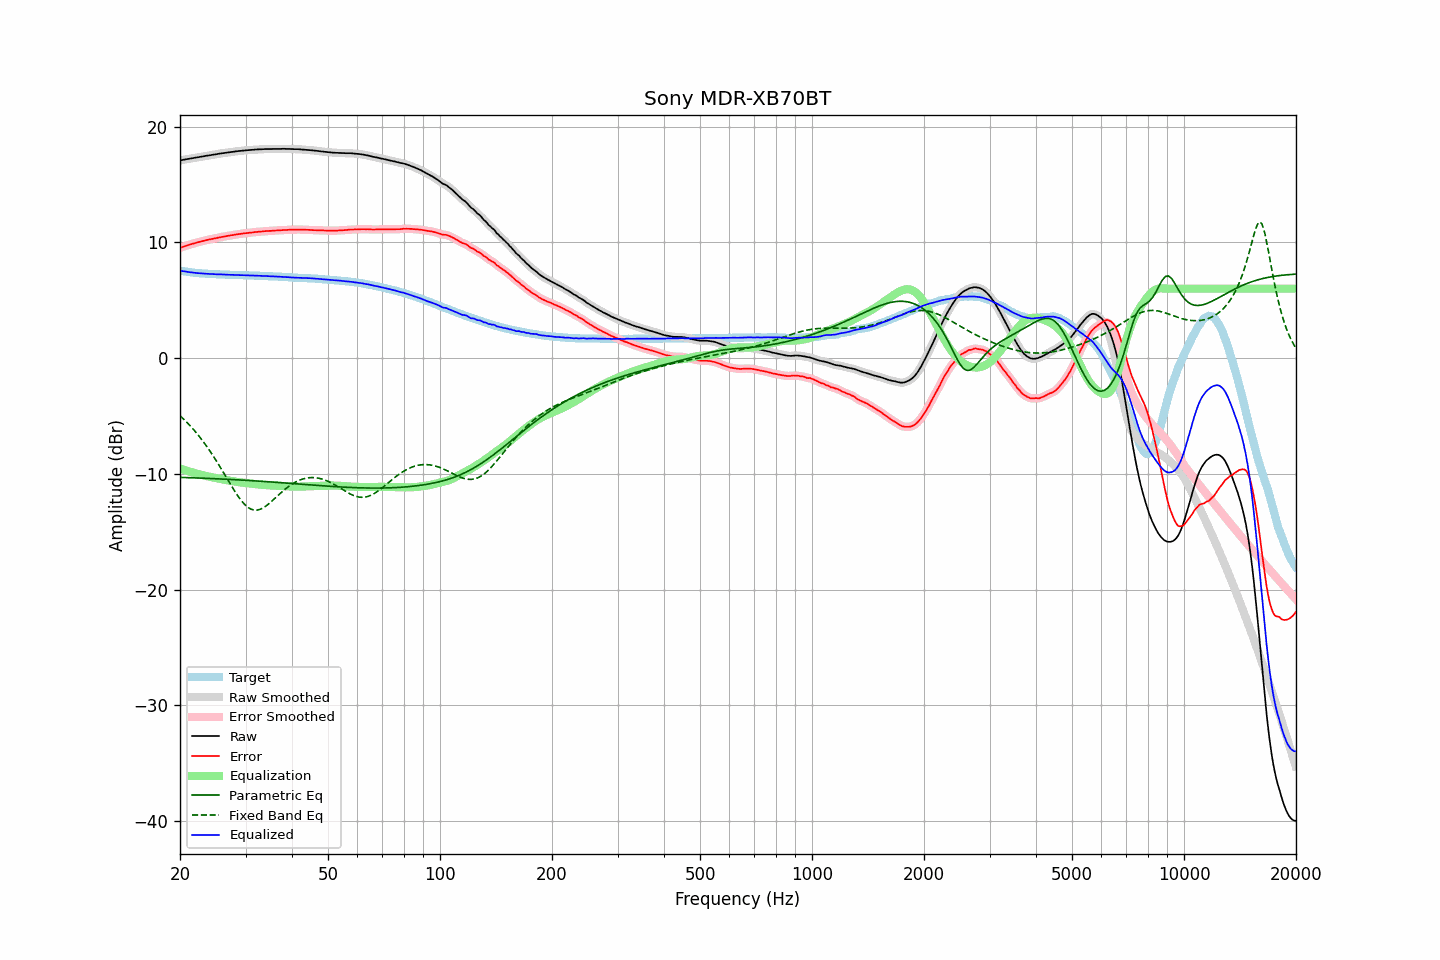

The file beside this chart, header and first rows:
frequency, raw, error, smoothed, error_smoothed, equalization, parametric_eq, fixed_band_eq, equalized_raw, equalized_smoothed, target
20.00, 17.09, 9.53, 17.09, 9.53, -9.53, -10.30, -4.97, 7.56, 7.56, 7.56
20.20, 17.11, 9.58, 17.11, 9.58, -9.58, -10.31, -5.10, 7.53, 7.53, 7.53
20.40, 17.14, 9.63, 17.13, 9.62, -9.62, -10.31, -5.23, 7.51, 7.51, 7.51
20.61, 17.16, 9.67, 17.16, 9.67, -9.67, -10.32, -5.37, 7.49, 7.49, 7.49
20.81, 17.19, 9.72, 17.19, 9.72, -9.72, -10.32, -5.51, 7.47, 7.47, 7.47
21.02, 17.21, 9.76, 17.21, 9.76, -9.76, -10.33, -5.65, 7.45, 7.45, 7.45
21.23, 17.24, 9.81, 17.23, 9.81, -9.81, -10.33, -5.80, 7.43, 7.43, 7.43
21.44, 17.26, 9.85, 17.26, 9.85, -9.85, -10.34, -5.95, 7.41, 7.41, 7.41
21.66, 17.28, 9.89, 17.28, 9.89, -9.89, -10.34, -6.11, 7.39, 7.39, 7.39
21.87, 17.31, 9.93, 17.30, 9.93, -9.93, -10.35, -6.27, 7.38, 7.37, 7.38
22.09, 17.33, 9.97, 17.33, 9.97, -9.97, -10.35, -6.43, 7.36, 7.36, 7.36
22.31, 17.35, 10.00, 17.35, 10.01, -10.01, -10.36, -6.60, 7.34, 7.35, 7.35
22.54, 17.38, 10.04, 17.37, 10.04, -10.04, -10.36, -6.77, 7.33, 7.33, 7.34
22.76, 17.40, 10.07, 17.40, 10.08, -10.08, -10.37, -6.95, 7.32, 7.32, 7.32
22.99, 17.43, 10.11, 17.43, 10.11, -10.11, -10.37, -7.13, 7.31, 7.31, 7.31
23.22, 17.45, 10.14, 17.45, 10.15, -10.15, -10.38, -7.32, 7.30, 7.30, 7.30
23.45, 17.48, 10.19, 17.48, 10.18, -10.18, -10.39, -7.51, 7.30, 7.30, 7.29
23.69, 17.50, 10.22, 17.50, 10.21, -10.21, -10.39, -7.70, 7.29, 7.29, 7.28
23.92, 17.52, 10.24, 17.52, 10.24, -10.24, -10.40, -7.90, 7.28, 7.28, 7.28
24.16, 17.54, 10.27, 17.54, 10.27, -10.27, -10.40, -8.11, 7.27, 7.27, 7.27
24.40, 17.57, 10.30, 17.56, 10.30, -10.30, -10.41, -8.31, 7.27, 7.26, 7.27
24.65, 17.59, 10.33, 17.59, 10.33, -10.33, -10.42, -8.53, 7.26, 7.26, 7.26
24.89, 17.61, 10.35, 17.61, 10.36, -10.36, -10.42, -8.74, 7.25, 7.25, 7.26
25.14, 17.63, 10.38, 17.63, 10.39, -10.39, -10.43, -8.97, 7.24, 7.25, 7.25
25.39, 17.66, 10.42, 17.65, 10.42, -10.41, -10.43, -9.19, 7.24, 7.24, 7.24
25.65, 17.68, 10.44, 17.68, 10.45, -10.44, -10.44, -9.42, 7.24, 7.24, 7.23
25.91, 17.70, 10.47, 17.70, 10.47, -10.47, -10.45, -9.65, 7.23, 7.23, 7.22
26.16, 17.72, 10.50, 17.72, 10.50, -10.50, -10.46, -9.88, 7.22, 7.22, 7.22
26.43, 17.74, 10.52, 17.74, 10.52, -10.52, -10.46, -10.11, 7.21, 7.22, 7.22
26.69, 17.76, 10.55, 17.76, 10.55, -10.55, -10.47, -10.35, 7.21, 7.21, 7.21
26.96, 17.78, 10.57, 17.78, 10.57, -10.57, -10.48, -10.58, 7.21, 7.21, 7.21
27.23, 17.80, 10.60, 17.80, 10.60, -10.59, -10.48, -10.81, 7.20, 7.20, 7.20
27.50, 17.82, 10.62, 17.81, 10.62, -10.62, -10.49, -11.04, 7.20, 7.20, 7.20
27.77, 17.83, 10.63, 17.83, 10.64, -10.64, -10.50, -11.27, 7.19, 7.19, 7.19
28.05, 17.85, 10.66, 17.85, 10.66, -10.66, -10.51, -11.49, 7.18, 7.18, 7.18
28.33, 17.87, 10.69, 17.87, 10.68, -10.69, -10.51, -11.70, 7.18, 7.18, 7.18
28.62, 17.89, 10.71, 17.89, 10.71, -10.71, -10.52, -11.91, 7.18, 7.18, 7.18
28.90, 17.90, 10.73, 17.90, 10.73, -10.73, -10.53, -12.10, 7.17, 7.17, 7.17
29.19, 17.92, 10.75, 17.92, 10.75, -10.75, -10.54, -12.29, 7.17, 7.17, 7.17
29.48, 17.93, 10.76, 17.93, 10.77, -10.77, -10.54, -12.46, 7.16, 7.17, 7.17
29.78, 17.95, 10.78, 17.95, 10.78, -10.78, -10.55, -12.61, 7.17, 7.16, 7.16
30.08, 17.96, 10.80, 17.96, 10.80, -10.80, -10.56, -12.75, 7.16, 7.16, 7.16
30.38, 17.97, 10.82, 17.97, 10.82, -10.81, -10.57, -12.87, 7.15, 7.15, 7.15
30.68, 17.98, 10.83, 17.98, 10.83, -10.83, -10.58, -12.96, 7.15, 7.15, 7.15
30.99, 17.99, 10.84, 17.99, 10.84, -10.85, -10.59, -13.04, 7.14, 7.14, 7.15
31.30, 18.00, 10.85, 18.00, 10.86, -10.86, -10.59, -13.09, 7.14, 7.14, 7.14
31.61, 18.01, 10.88, 18.01, 10.88, -10.88, -10.60, -13.13, 7.13, 7.13, 7.13
31.93, 18.03, 10.90, 18.02, 10.89, -10.89, -10.61, -13.14, 7.14, 7.13, 7.13
32.24, 18.03, 10.90, 18.03, 10.91, -10.91, -10.62, -13.13, 7.12, 7.13, 7.13
32.57, 18.04, 10.92, 18.04, 10.92, -10.92, -10.63, -13.10, 7.12, 7.12, 7.11
32.89, 18.05, 10.94, 18.04, 10.93, -10.93, -10.64, -13.06, 7.11, 7.11, 7.11
33.22, 18.05, 10.94, 18.05, 10.95, -10.95, -10.65, -12.99, 7.10, 7.10, 7.11
33.55, 18.06, 10.96, 18.06, 10.96, -10.96, -10.66, -12.92, 7.10, 7.10, 7.10
33.89, 18.07, 10.98, 18.06, 10.97, -10.97, -10.67, -12.83, 7.10, 7.09, 7.09
34.23, 18.07, 10.98, 18.07, 10.98, -10.98, -10.68, -12.73, 7.09, 7.09, 7.09
34.57, 18.07, 10.99, 18.07, 10.99, -10.99, -10.69, -12.62, 7.08, 7.08, 7.08
34.92, 18.07, 10.99, 18.07, 10.99, -11.00, -10.70, -12.50, 7.07, 7.07, 7.07
35.27, 18.07, 11.00, 18.07, 11.01, -11.01, -10.71, -12.38, 7.06, 7.07, 7.07
35.62, 18.08, 11.02, 18.07, 11.01, -11.01, -10.72, -12.25, 7.06, 7.06, 7.06
35.97, 18.08, 11.02, 18.08, 11.02, -11.02, -10.73, -12.12, 7.06, 7.06, 7.05
... 635 more rows
